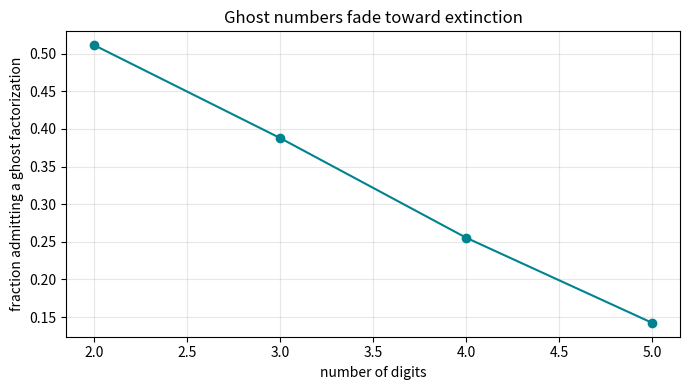

Write the Python code that produced this figure.
import matplotlib.pyplot as plt
from typing import List


def digits(b: int, n: int) -> List[int]:
    out: List[int] = []
    while n > 0:
        out.append(n % b)
        n //= b
    return out


def is_ghost(v: int, x: int, y: int) -> bool:
    dv = set(digits(10, v))
    return dv.isdisjoint(digits(10, x)) and dv.isdisjoint(digits(10, y))


def ghost_density_decay(max_width: int) -> None:
    widths, densities = [], []
    for width in range(2, max_width + 1):
        lo, hi = 10 ** (width - 1), 10 ** width
        total = hi - lo
        c = 0
        for v in range(lo, hi):
            x = 2
            while x * x <= v:
                if v % x == 0 and is_ghost(v, x, v // x):
                    c += 1
                    break
                x += 1
        widths.append(width)
        densities.append(c / total)
    plt.figure(figsize=(7, 4))
    plt.plot(widths, densities, "o-", color="#00838f")
    plt.xlabel("number of digits")
    plt.ylabel("fraction admitting a ghost factorization")
    plt.title("Ghost numbers fade toward extinction")
    plt.grid(True, alpha=0.3)
    plt.tight_layout()
    plt.savefig("ghost_decay.png", dpi=150)
    print("saved ghost_decay.png")


if __name__ == "__main__":
    ghost_density_decay(5)
